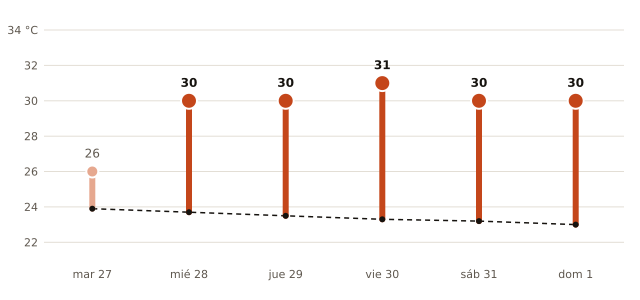

Values plotted in this chart, from the file beside it:
fecha, máxima_prevista_C, máxima_normal_1991_2020_C
2026-10-27, 26, 23.9
2026-10-28, 30, 23.7
2026-10-29, 30, 23.5
2026-10-30, 31, 23.3
2026-10-31, 30, 23.2
2026-11-01, 30, 23.0
